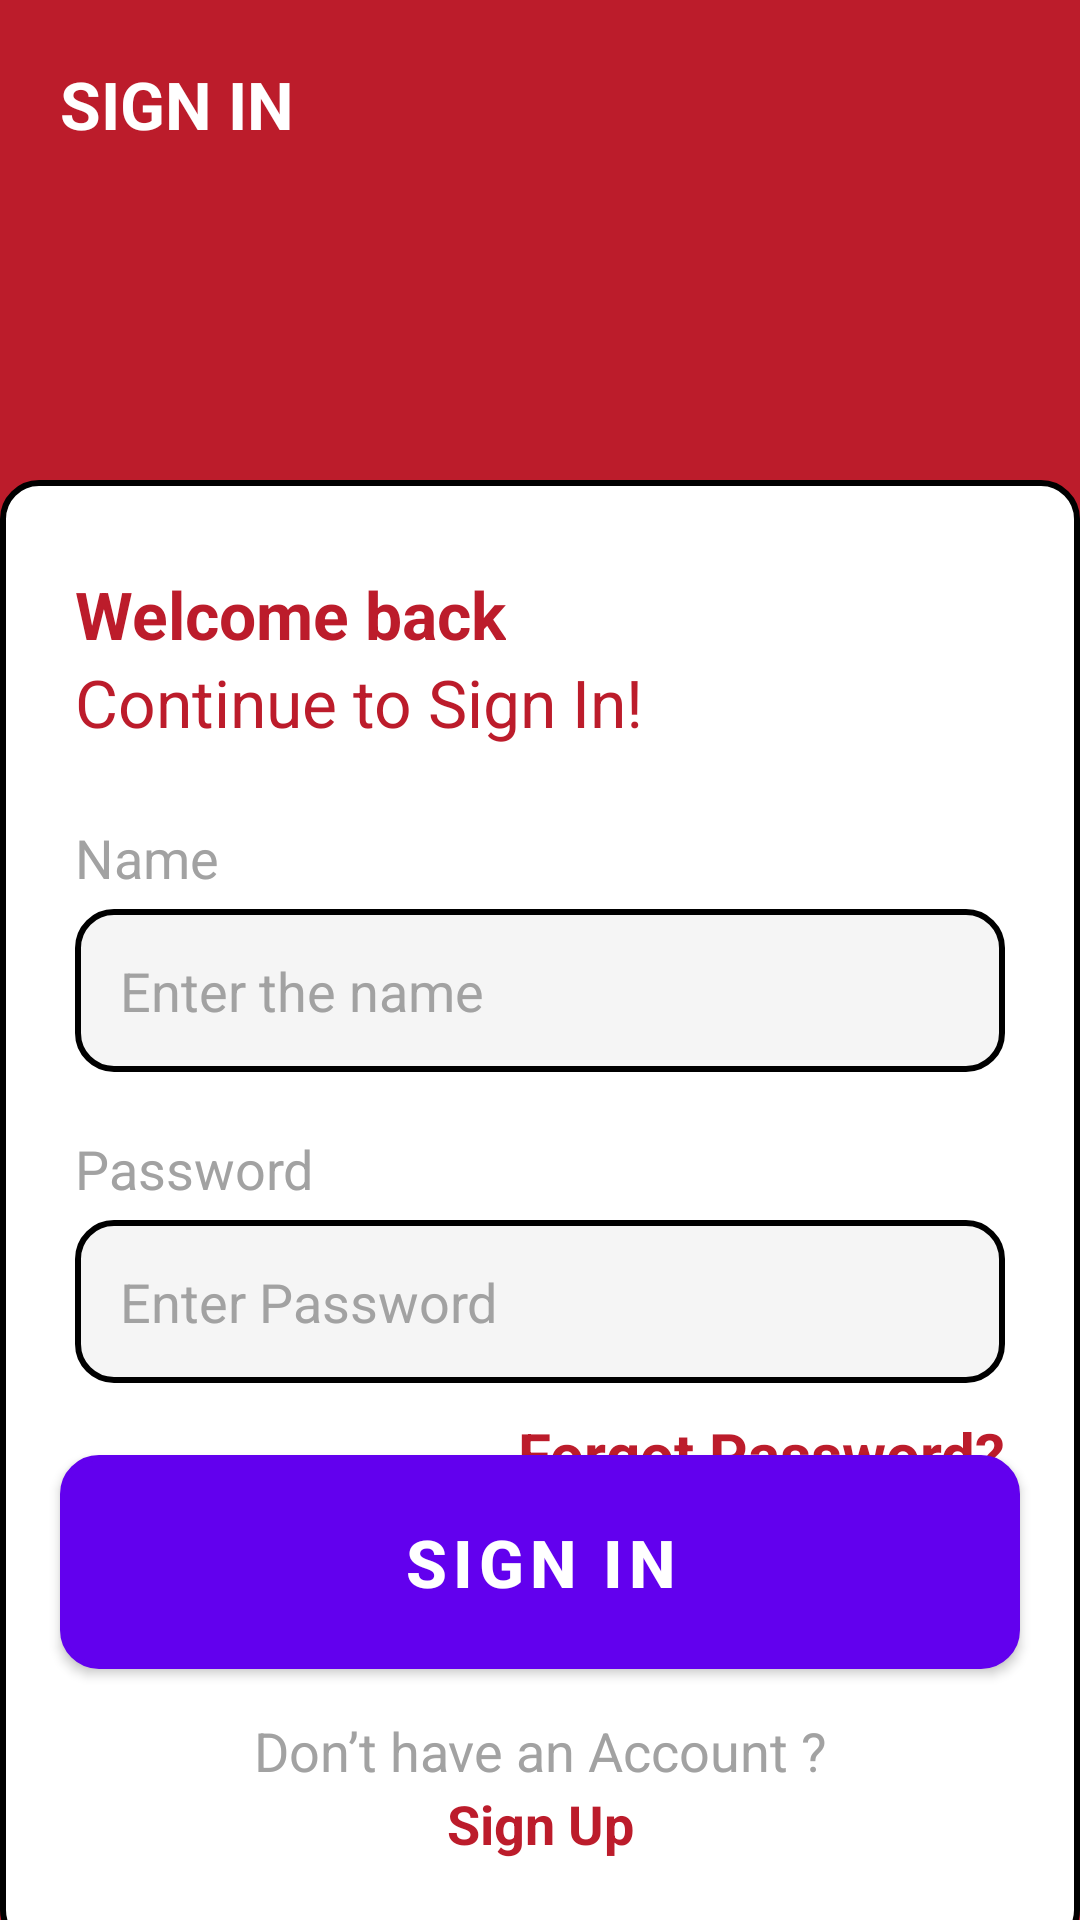

Here is an Android app screen rendered from its layout file. Give the layout XML and the strings, colors and styles it references.
<!-- AndroidManifest.xml: application theme Theme.Unit_II_Sprint_4_Coding -->
<!-- res/layout/activity_signin.xml -->
<?xml version="1.0" encoding="utf-8"?>
<RelativeLayout xmlns:android="http://schemas.android.com/apk/res/android"
    xmlns:app="http://schemas.android.com/apk/res-auto"
    xmlns:tools="http://schemas.android.com/tools"
    android:layout_width="match_parent"
    android:layout_height="match_parent"
    android:background="#BC1C2B"
    tools:context=".SignUpActivity">

    <View
        android:id="@+id/v1"
        android:layout_width="match_parent"
        android:layout_height="wrap_content"
        android:layout_marginTop="160dp"
        android:layout_marginBottom="-10dp"
        android:background="@drawable/bg_1" />

    <TextView
        android:id="@+id/tv3"
        android:layout_width="match_parent"
        android:layout_height="wrap_content"
        android:drawableLeft="@drawable/back"
        android:drawablePadding="250dp"
        android:padding="20dp"
        android:text="SIGN IN"
        android:textColor="@color/white"
        android:textSize="22sp"
        android:textStyle="bold" />

    <TextView
        android:id="@+id/tv4"
        android:layout_width="wrap_content"
        android:layout_height="wrap_content"
        android:layout_alignTop="@id/v1"
        android:layout_marginLeft="25dp"
        android:layout_marginTop="30dp"
        android:text="Welcome back"
        android:textColor="#BC1C2B"
        android:textSize="22dp"
        android:textStyle="bold" />

    <TextView
        android:id="@+id/tv5"
        android:layout_width="wrap_content"
        android:layout_height="wrap_content"
        android:layout_below="@id/tv4"
        android:layout_marginLeft="25dp"
        android:text="Continue to Sign In!"
        android:textColor="#BC1C2B"
        android:textSize="22dp" />

    <TextView
        android:id="@+id/tv6"
        android:layout_width="wrap_content"
        android:layout_height="wrap_content"
        android:layout_below="@id/tv5"
        android:layout_marginLeft="25dp"
        android:layout_marginTop="25dp"
        android:text="Name"
        android:textColor="#A2A2A2"
        android:textSize="18sp" />

    <EditText
        android:id="@+id/et3"
        android:layout_width="match_parent"
        android:layout_height="wrap_content"
        android:layout_below="@id/tv6"
        android:layout_marginLeft="25dp"
        android:layout_marginTop="5dp"
        android:layout_marginRight="25dp"
        android:background="@drawable/bg_3"
        android:hint="Enter the name"
        android:padding="15dp"
        android:textColor="@color/black"
        android:textColorHint="#A2A2A2" />

    <TextView
        android:id="@+id/tv7"
        android:layout_width="wrap_content"
        android:layout_height="wrap_content"
        android:layout_below="@id/et3"
        android:layout_marginLeft="25dp"
        android:layout_marginTop="20dp"
        android:text="Password"
        android:textColor="#A2A2A2"
        android:textSize="18sp" />

    <EditText
        android:id="@+id/et4"
        android:layout_width="match_parent"
        android:layout_height="wrap_content"
        android:layout_below="@id/tv7"
        android:layout_marginLeft="25dp"
        android:layout_marginTop="5dp"
        android:layout_marginRight="25dp"
        android:background="@drawable/bg_3"
        android:hint="Enter Password"
        android:padding="15dp"
        android:textColor="@color/black"
        android:textColorHint="#A2A2A2" />

    <TextView
        android:layout_width="wrap_content"
        android:layout_height="wrap_content"
        android:layout_below="@id/et4"
        android:layout_alignParentRight="true"
        android:layout_marginTop="10dp"
        android:layout_marginRight="25dp"
        android:text="Forgot Password?"
        android:textColor="#BC1C2B"
        android:textSize="20sp"
        android:textStyle="bold" />

    <Button
        android:id="@+id/btnSignIn"
        android:layout_width="match_parent"
        android:layout_height="wrap_content"
        android:layout_above="@id/tv10"
        android:layout_marginLeft="20dp"
        android:layout_marginRight="20dp"
        android:layout_marginBottom="15dp"
        android:background="@drawable/bg_4"
        android:gravity="center"
        android:padding="15dp"
        android:text="Sign In"
        android:textColor="#FFFFFF"
        android:textSize="22sp"
        android:textStyle="bold" />

    <TextView
        android:id="@+id/tv10"
        android:layout_width="match_parent"
        android:layout_height="wrap_content"
        android:layout_above="@id/tv11"
        android:gravity="center"
        android:text="Don’t have an Account ?"
        android:textColor="#A2A2A2"
        android:textSize="18sp" />

    <TextView
        android:id="@+id/tv11"
        android:layout_width="match_parent"
        android:layout_height="wrap_content"
        android:layout_alignParentBottom="true"
        android:layout_marginBottom="20dp"
        android:gravity="center"
        android:text="Sign Up"
        android:textColor="#BC1C2B"
        android:textSize="18sp"
        android:textStyle="bold" />

</RelativeLayout>
<!-- resources referenced by this layout -->
<resources>
  <!-- drawable bg_1 (drawable) -->
  <?xml version="1.0" encoding="utf-8"?>
  <shape xmlns:android="http://schemas.android.com/apk/res/android"
      android:shape="rectangle">
      <solid android:color="@color/white" />
      <stroke
          android:width="2dp"
          android:color="@color/black" />
      <corners android:radius="12dp"/>
  </shape>
  <!-- drawable bg_3 (drawable) -->
  <?xml version="1.0" encoding="utf-8"?>
  <shape xmlns:android="http://schemas.android.com/apk/res/android"
      android:shape="rectangle">
      <solid android:color="#F5F5F5" />
      <stroke
          android:width="2dp"
          android:color="@color/black" />
      <corners android:radius="12dp"/>
  </shape>
  <!-- drawable bg_4 (drawable) -->
  <?xml version="1.0" encoding="utf-8"?>
  <shape xmlns:android="http://schemas.android.com/apk/res/android"
      android:shape="rectangle">
      <solid android:color="#BC1C2B" />
      <stroke
          android:width="2dp"
          android:color="@color/black" />
      <corners android:radius="12dp"/>
  </shape>
  <style name="Theme.Unit_II_Sprint_4_Coding" parent="Theme.MaterialComponents.DayNight.DarkActionBar">
          
          <item name="colorPrimary">@color/purple_500</item>
          <item name="colorPrimaryVariant">@color/purple_700</item>
          <item name="colorOnPrimary">@color/white</item>
          
          <item name="colorSecondary">@color/teal_200</item>
          <item name="colorSecondaryVariant">@color/teal_700</item>
          <item name="colorOnSecondary">@color/black</item>
          
          <item name="android:statusBarColor" tools:targetApi="l">?attr/colorPrimaryVariant</item>
          
      </style>
  <!-- not gathered from this repository: default colours our renderer supplied (Android Studio template values) -->
  <color name="purple_500">#FF6200EE</color>
  <color name="purple_700">#FF3700B3</color>
  <color name="teal_200">#FF03DAC5</color>
  <color name="teal_700">#FF018786</color>
  <color name="black">#FF000000</color>
  <color name="white">#FFFFFFFF</color>
</resources>
